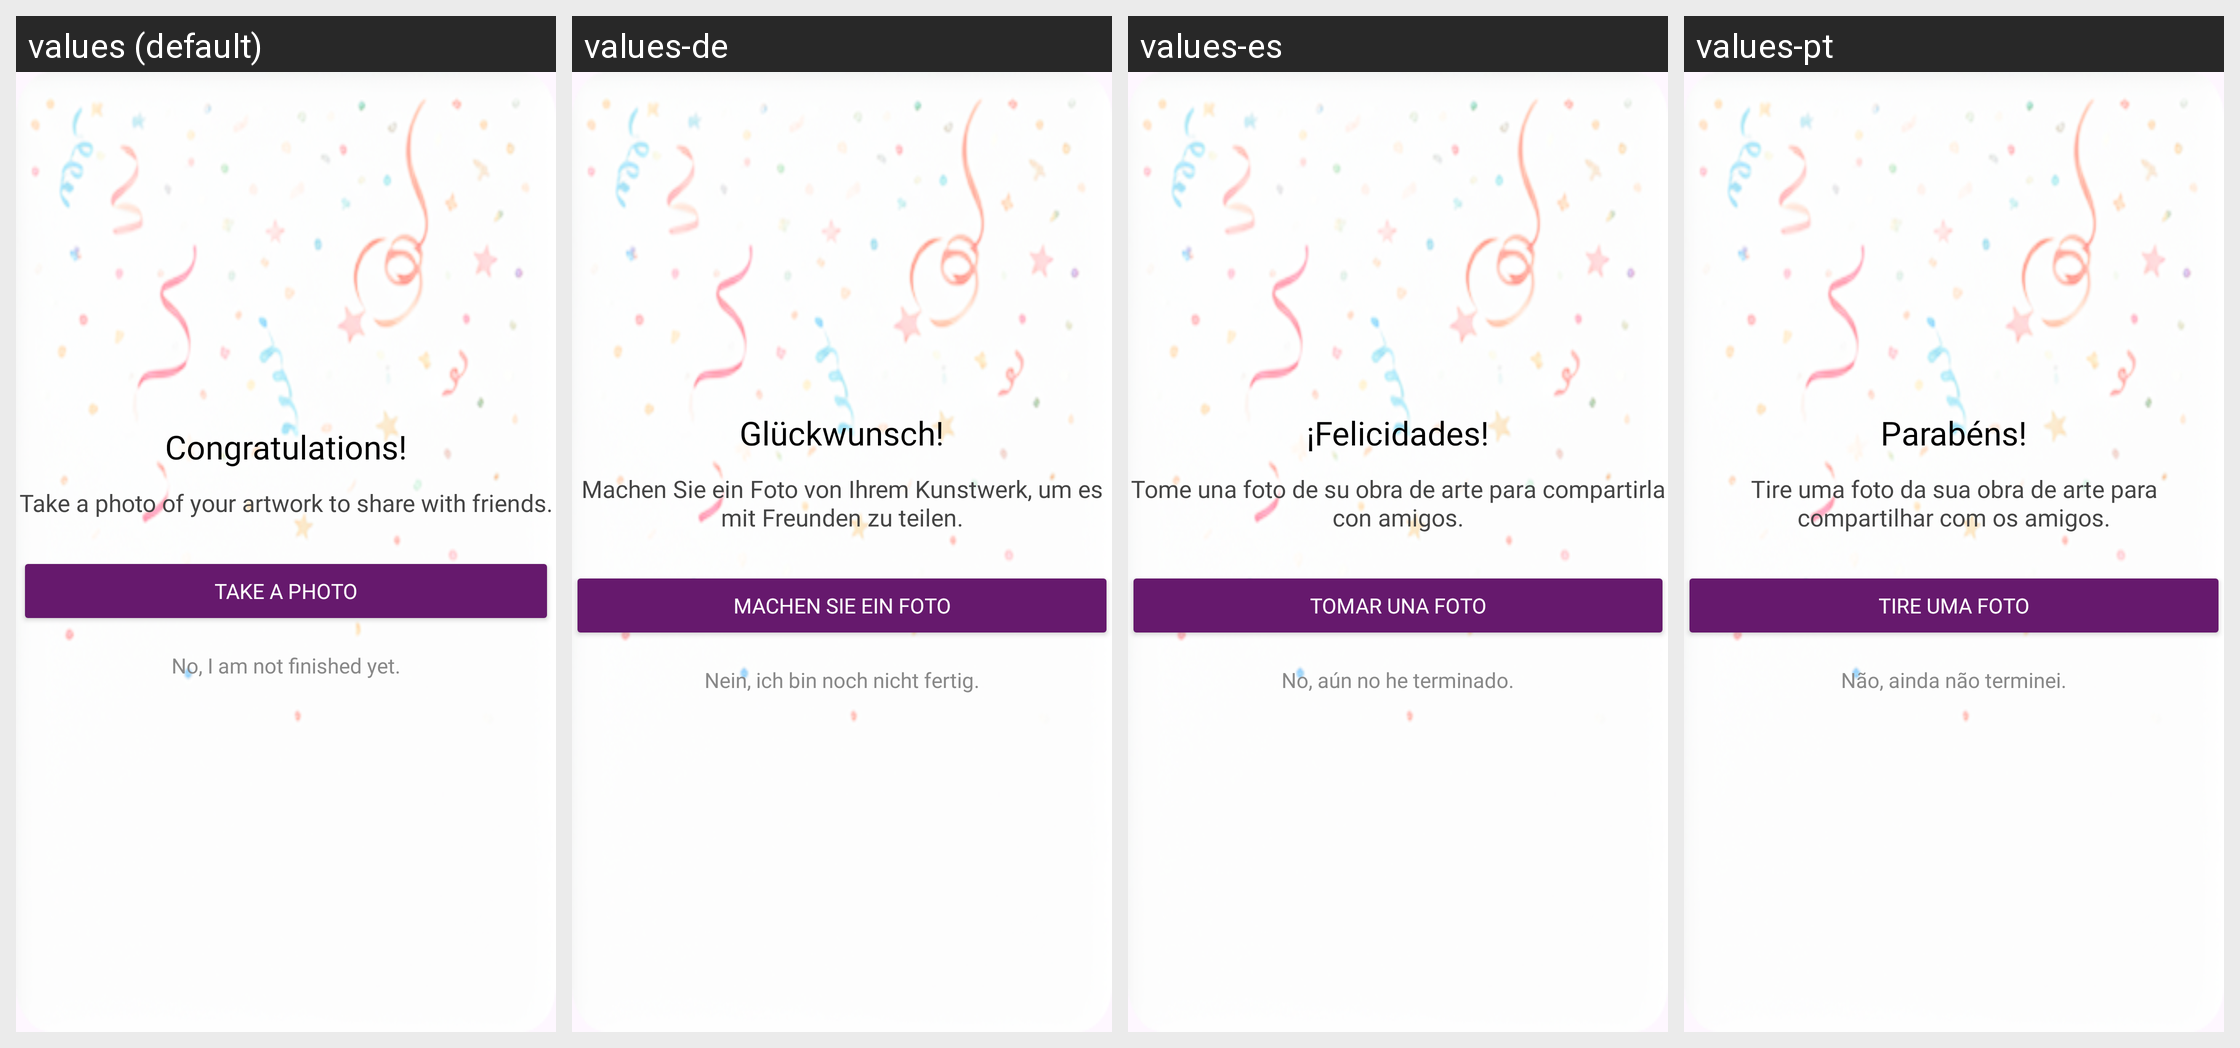

The Android screen above is rendered under several locales of the same app. Produce the string resources it draws, with the default and per-locale values.
Android screen res/layout/custom_save_dailog.xml rendered under 4 locales, left to right: values (default), values-de, values-es, values-pt. Device: Nexus 5 (rendered at 1080×1920; each locale shown at half size, 540×960, under a caption strip naming it); theme Theme.ArDrawing.
Other locales in the repository, not shown: values-ar, values-en, values-fr, values-ja, values-ko, values-ru, values-ur, values-zh.
Strings drawn on this screen, with the default value and each locale's value (text and hints the layout hard-codes, and strings that could not be matched under every locale, appear in the picture but are not listed):

congratulations
  values: Congratulations!
  values-de: Glückwunsch!
  values-es: ¡Felicidades!
  values-pt: Parabéns!

take_a_photo_of_your_artwork_to_share_it_nwith_your_friends
  values: Take a photo of your artwork to share with friends.
  values-de: Machen Sie ein Foto von Ihrem Kunstwerk, um es mit Freunden zu teilen.
  values-es: Tome una foto de su obra de arte para compartirla con amigos.
  values-pt: Tire uma foto da sua obra de arte para compartilhar com os amigos.

take_a_photo
  values: Take a Photo
  values-de: Machen Sie ein Foto
  values-es: tomar una foto
  values-pt: Tire uma foto

no_i_am_not_finished_yet
  values: No, I am not finished yet.
  values-de: Nein, ich bin noch nicht fertig.
  values-es: No, aún no he terminado.
  values-pt: Não, ainda não terminei.
